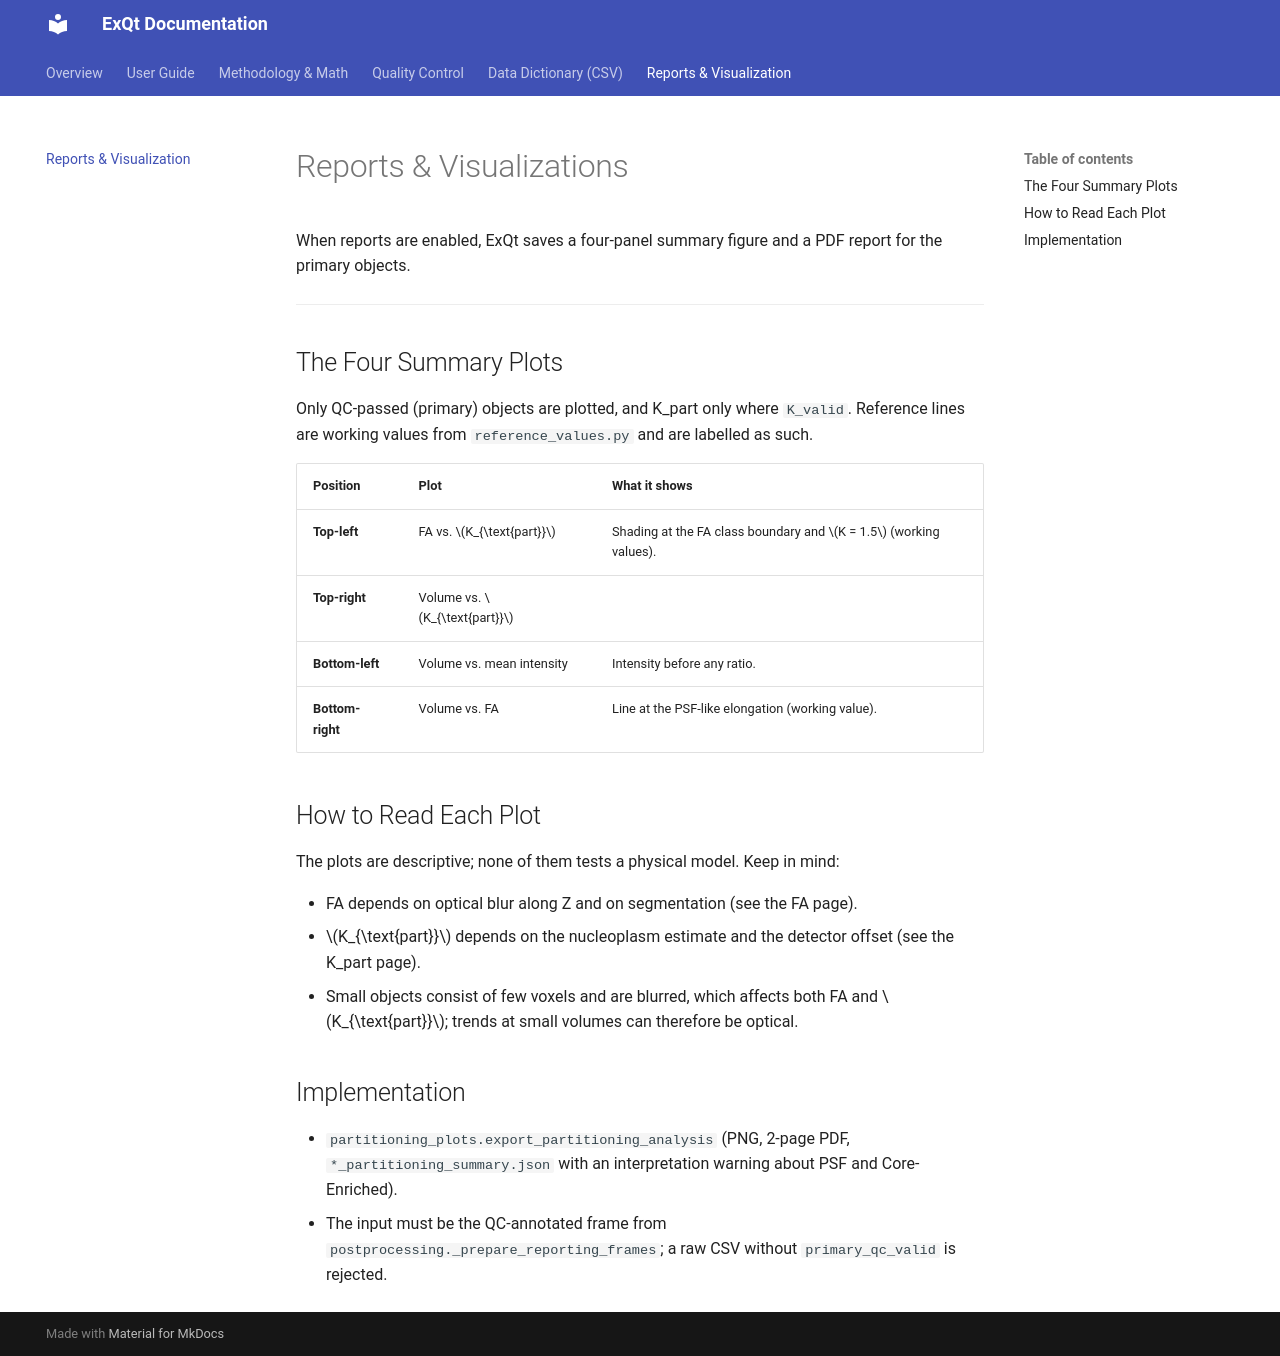

repository: FrancinCZ/ExQt · page: reporting/index.html · generator: mkdocs

# Reports & Visualizations

When reports are enabled, ExQt saves a four-panel summary figure and a PDF report for the primary objects.

---

## The Four Summary Plots

Only QC-passed (primary) objects are plotted, and K_part only where `K_valid`. Reference lines are working values from `reference_values.py` and are labelled as such.

| Position | Plot | What it shows |
| :--- | :--- | :--- |
| **Top-left** | FA vs. $K_{\text{part}}$ | Shading at the FA class boundary and $K = 1.5$ (working values). |
| **Top-right** | Volume vs. $K_{\text{part}}$ | |
| **Bottom-left** | Volume vs. mean intensity | Intensity before any ratio. |
| **Bottom-right** | Volume vs. FA | Line at the PSF-like elongation (working value). |

## How to Read Each Plot

The plots are descriptive; none of them tests a physical model. Keep in mind:

- FA depends on optical blur along Z and on segmentation (see the FA page).
- $K_{\text{part}}$ depends on the nucleoplasm estimate and the detector offset (see the K_part page).
- Small objects consist of few voxels and are blurred, which affects both FA and $K_{\text{part}}$; trends at small volumes can therefore be optical.

## Implementation

- `partitioning_plots.export_partitioning_analysis` (PNG, 2-page PDF, `*_partitioning_summary.json` with an interpretation warning about PSF and Core-Enriched).
- The input must be the QC-annotated frame from `postprocessing._prepare_reporting_frames`; a raw CSV without `primary_qc_valid` is rejected.
